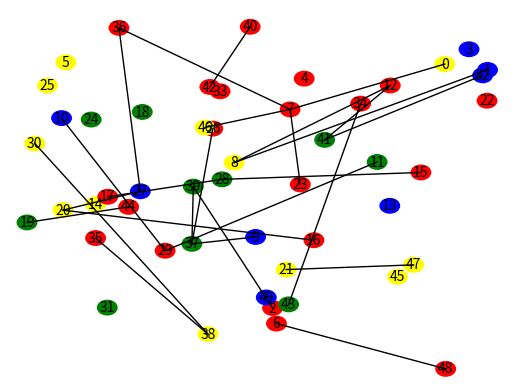

Write the Python code that produced this figure.
"""
Method:         Network diagram
Data Variables: nodes - nominal

edges - connections between nodes
[redacted]
"""

import numpy as np
import matplotlib.pyplot as plt
import matplotlib.lines as lines
import random as rnd


def plot_network_diagram(nodes, edges):
    radius = 20
    size = 1000
    colors = ['red', 'green', 'blue', 'yellow']
    # size of area
    axis = plt.gca()
    axis.set_xlim((0, size + radius))
    axis.set_ylim((0, size + radius))
    # positions of nodes
    node_pos = {}
    # draw nodes
    for node in nodes:
        # get random coordinate
        x = rnd.randint(radius, size)
        y = rnd.randint(radius, size)
        circle = plt.Circle((x, y), radius,
                            color=rnd.choice(colors))
        axis.add_artist(circle)
        plt.text(x, y, node,
                 verticalalignment='center',
                 horizontalalignment='center')
        node_pos[node] = (x, y)
    # draw edges
    axis.grid(zorder=0)
    for node1 in edges:
        for node2 in edges[node1]:
            xs = (node_pos[node1][0], node_pos[node2][0])
            ys = (node_pos[node1][1], node_pos[node2][1])
            # draw line
            line = lines.Line2D(xs, ys, linewidth=1, color='black', zorder=1)
            axis.add_line(line)

    plt.axis('off')
    return plt


# data
node_count = 50
edge_count = 40

nodes = np.arange(node_count)
# generate edges
edges = {}
for i in range(edge_count):
    node1 = rnd.choice(nodes)
    node2 = rnd.choice(nodes)
    if node1 not in edges:
        edges[node1] = []
        edges[node1].append(node2)

plot = plot_network_diagram(nodes, edges)
plot.show()
